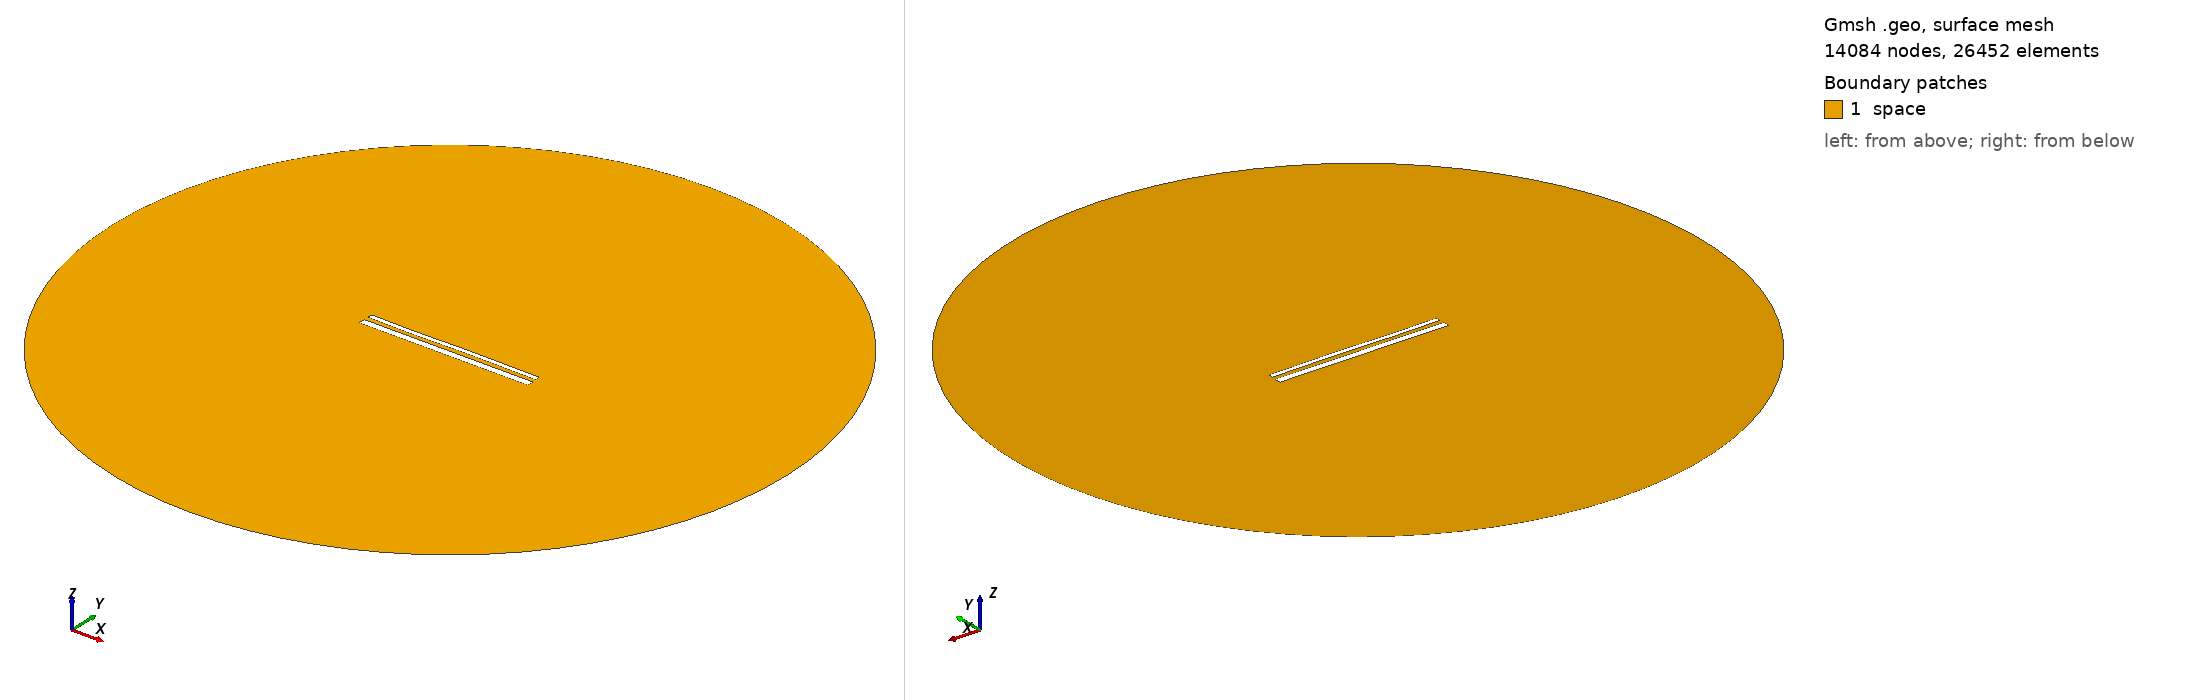

Gmsh geometry script, surface-meshed: 14084 nodes, 26452 surface elements. Boundary patches (legend numbers): 1 space. Left view from above one corner, right view from below the opposite corner. Legend entries are the model's physical surfaces. The drawing asked Gmsh for element sizes between 1% and 20% of the model's largest extent; the script's own settings can give other sizes.

=== 15177.geo (drawn) ===
//---------------------------------------
// Geometry kernel
//---------------------------------------

SetFactory("OpenCASCADE");



//---------------------------------------
// Parameters of the geometry
//---------------------------------------

// Overetch of the upper plate
overetch = 0.5;

// Distance between the plates
distance = 2.5;

// Discretization over the x axis (for the deformation)
nx = 50; 

// Length of the plate
L = 100 - overetch; 

// Number of modes
n = 4; 

// 1st mode coefficient
coeff(1) = -0.075;
beta(1) = 0.596864 * 3.1415926535 / L;

// 2nd mode coefficient
coeff(2) = 0.0;
beta(2) = 1.49418 * 3.1415926535 / L;

// 3rd mode coefficient
coeff(3) = -0.15;
beta(3) = 2.50025 * 3.1415926535 / L;

// 4th mode coefficient
coeff(4) = -0.075;
beta(4) = 3.49999 * 3.1415926535 / L;



//---------------------------------------
// Upper plate (deformed rectangle)
//---------------------------------------

// Coordiantes of the upper plate
xmin = -50;
xmax = 50 - overetch;

// Height of the upper plate
yheight = 4 - 2 * overetch;

// Indexes of the points
UpperID[] = {};
LowerID[] = {};
LeftID[] = {};
RightID[] = {};

// Point index
p = 1;

// Horizontal edges
For i In {1:nx}
    x = xmin + (i-1)*(xmax - xmin)/(nx-1);

    y_bottom = distance / 2 + overetch;
    For j In {1:n}
        C = (Cosh(beta(j)*L) + Cos(beta(j)*L)) / (Sinh(beta(j)*L) + Sin(beta(j)*L));
        y_bottom  = y_bottom + coeff(j) * (Cosh(beta(j)*(x+50)) - Cos(beta(j)*(x+50)) - C * (Sinh(beta(j)*(x+50)) - Sin(beta(j)*(x+50))));
    EndFor

    y_top = y_bottom + yheight;

    Point(p) = {x, y_top, 0, 1.0};
    UpperID[i] = p;
    p = p + 1;

    Point(p) = {x, y_bottom, 0, 1.0};
    LowerID[i] = p;
    p = p + 1;
EndFor

// Create point lists
UpperPts[] = {}; LowerPts[] = {};
For i In {1:nx}
  UpperPts[] += {UpperID[i]};
  LowerPts[] += {LowerID[i]};
EndFor

// Build splines
Spline(1) = {UpperPts[]};
Spline(2) = {LowerPts[]};
Line(3) = {LowerPts[nx-1], UpperPts[nx-1]};
Line(4) = {LowerPts[0], UpperPts[0]};

// Build the plane surface
Curve Loop(1) = {2, 3, -1, -4};
Plane Surface(1) = {1};



//---------------------------------------
// Lower plate (rectangle)
//---------------------------------------

// Vertices
Point(1001) = {-50, -1, 0, 1.0};
Point(1002) = { 50, -1, 0, 1.0};
Point(1003) = { 50,  -5, 0, 1.0};
Point(1004) = {-50,  -5, 0, 1.0};

// Edges
Line(5) = {1001, 1002};
Line(6) = {1002, 1003};
Line(7) = {1003, 1004};
Line(8) = {1004, 1001};

// Plane surface
Line Loop(2) = {5, 6, 7, 8};
Plane Surface(2) = {2}; 



//---------------------------------------
// Outer (fictious) boundary
//---------------------------------------

// Points
Point(1005) = {0, 0, 0};       // Center
Point(1006) = {200, 0, 0};     // Start point
Point(1007) = {0, 200, 0};     // 90 degrees
Point(1008) = {-200, 0, 0};    // 180 degrees
Point(1009) = {0, -200, 0};    // 270 degrees

// Circle arcs (each needs start, center, end)
Circle(9) = {1006, 1005, 1007};
Circle(10) = {1007, 1005, 1008};
Circle(11) = {1008, 1005, 1009};
Circle(12) = {1009, 1005, 1006};

// Plane surface for the entire domain
Curve Loop(3) = {9, 10, 11, 12};
Surface(3) = {3};

// Subtract the plates from the whole domain to obtain the actual domain where we want to solve the equations
BooleanDifference{ Surface{3}; Delete; }{ Surface{1}; Surface{2}; Delete; }




//---------------------------------------
// Transfinite Lines/Curves
//---------------------------------------

// Set the number of points on the boundaries
r = 7;

// Plates
Transfinite Curve {1, 2} = 50*r Using Progression 1;
Transfinite Curve {3, 4} = 2*r Using Progression 1;
Transfinite Line {5, 7} = 50*r Using Progression 1;
Transfinite Line {6, 8} = 2*r Using Progression 1;

// Outer boundary
Transfinite Line {9, 10, 11, 12} = 20 Using Progression 1;



//---------------------------------------
// Physical groups
//---------------------------------------                

// Physical curves (boundaries)
Physical Line("force_segment", 10) = {2};
Physical Line("upper_plate", 11) = {1, 3, 4};
Physical Line("lower_plate", 12) = {5, 6, 7, 8};
Physical Line("boundary", 20) = {9, 10, 11, 12};

// Physical Surfaces
Physical Surface("space", 30) = {3};



//---------------------------------------
// 6. Generate the Mesh
//---------------------------------------

// 2D mesh generation
Mesh 2;
